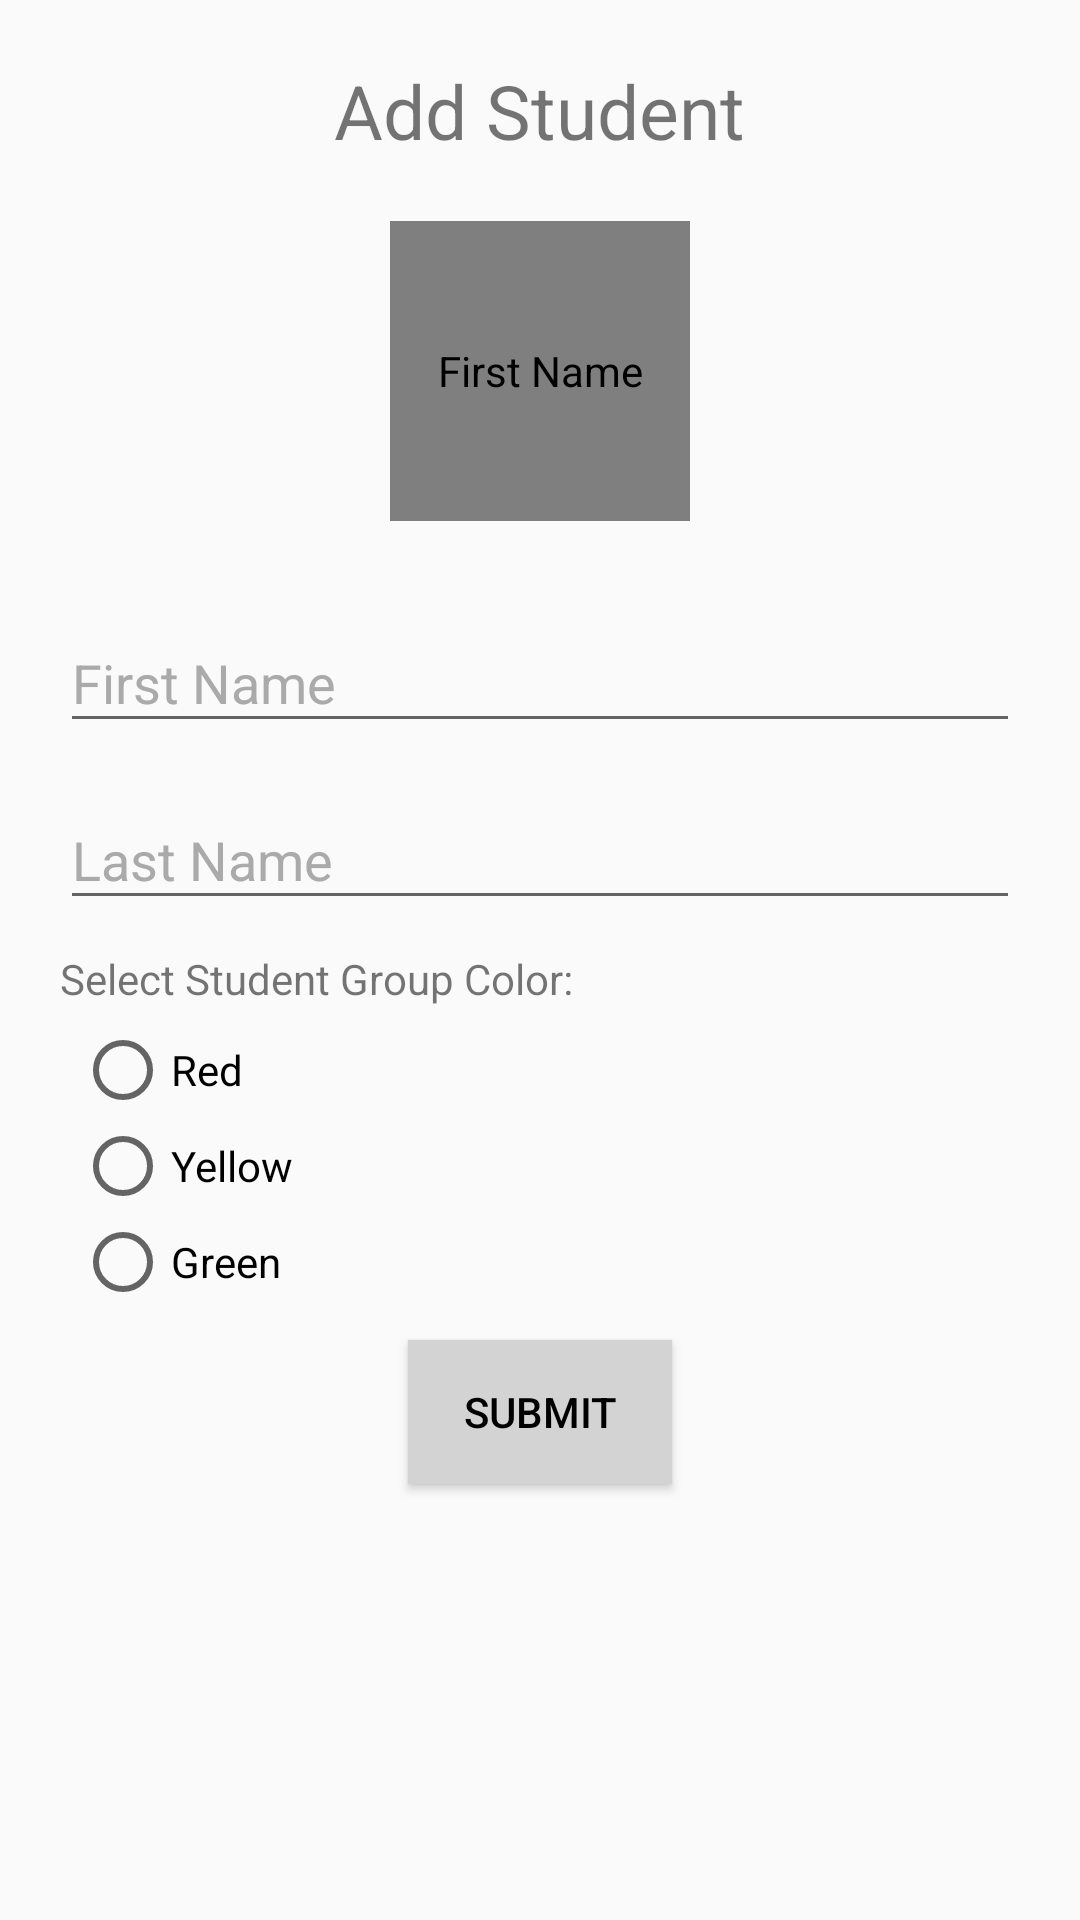

The Android layout XML behind this screen, and the referenced resources:
<!-- AndroidManifest.xml: application theme AppTheme -->
<!-- res/layout/activity_analysis.xml -->
<?xml version="1.0" encoding="utf-8"?>

<layout xmlns:app="http://schemas.android.com/apk/res-auto">
  <RelativeLayout
      xmlns:android="http://schemas.android.com/apk/res/android"
      xmlns:tools="http://schemas.android.com/tools"
      android:id="@+id/rlMain"
      android:layout_width="match_parent"
      android:layout_height="match_parent"
      android:focusableInTouchMode="true"
      tools:context=".ui.AnalysisActivity"
      >

    <TextView
        android:id="@+id/tvHeading"
        android:layout_width="wrap_content"
        android:layout_height="wrap_content"
        android:layout_centerHorizontal="true"
        android:layout_margin="20dp"
        android:text="@string/add_student"
        android:textSize="25sp"
        />

    <de.hdodenhof.circleimageview.CircleImageView
        android:id="@+id/imgStudentPhoto"
        android:layout_width="100dp"
        android:layout_height="100dp"
        android:contentDescription="@string/first_name"
        android:src="@drawable/ic_user_profile_green_50dp"
        android:layout_below="@id/tvHeading"
        android:layout_centerHorizontal="true"
        />

    <android.support.design.widget.TextInputLayout
        android:id="@+id/tilStudentFirstName"
        android:layout_width="match_parent"
        android:layout_height="wrap_content"
        android:layout_below="@id/imgStudentPhoto"
        android:layout_marginEnd="20dp"
        android:layout_marginStart="20dp"
        android:layout_marginTop="20dp"
        android:hint="@string/first_name"
        android:textColorHint="@color/hint_color"
        app:hintTextAppearance="@style/HintTheme"
        >
      <android.support.design.widget.TextInputEditText
          android:id="@+id/tietStudentFirstName"
          android:layout_width="match_parent"
          android:layout_height="wrap_content"
          />
    </android.support.design.widget.TextInputLayout>

    <android.support.design.widget.TextInputLayout
        android:id="@+id/tilStudentLastName"
        android:layout_width="match_parent"
        android:layout_height="wrap_content"
        android:layout_alignEnd="@id/tilStudentFirstName"
        android:layout_alignStart="@id/tilStudentFirstName"
        android:layout_below="@id/tilStudentFirstName"
        android:layout_marginTop="5dp"
        android:hint="@string/last_name"
        android:textColorHint="@color/hint_color"
        app:hintTextAppearance="@style/HintTheme"
        >
      <android.support.design.widget.TextInputEditText
          android:id="@+id/tietStudentLastName"
          android:layout_width="match_parent"
          android:layout_height="wrap_content"
          />
    </android.support.design.widget.TextInputLayout>

    <TextView
        android:id="@+id/tvSelectGroupColor"
        android:layout_width="wrap_content"
        android:layout_height="wrap_content"
        android:layout_alignStart="@id/tilStudentLastName"
        android:layout_below="@id/tilStudentLastName"
        android:layout_marginTop="10dp"
        android:text="@string/select_group_color"
        />
    <RadioGroup
        android:id="@+id/rgGroupColor"
        android:layout_width="wrap_content"
        android:layout_height="wrap_content"
        android:layout_alignStart="@id/tilStudentLastName"
        android:layout_below="@id/tvSelectGroupColor"
        android:layout_marginStart="5dp"
        android:layout_marginTop="5dp"
        >
      <RadioButton
          android:id="@+id/btnRed"
          android:layout_width="wrap_content"
          android:layout_height="wrap_content"
          android:text="@string/color_red"
          />
      <RadioButton
          android:id="@+id/btnYellow"
          android:layout_width="wrap_content"
          android:layout_height="wrap_content"
          android:text="@string/color_yellow"
          />
      <RadioButton
          android:id="@+id/btnGreen"
          android:layout_width="wrap_content"
          android:layout_height="wrap_content"
          android:text="@string/color_green"
          />
    </RadioGroup>
    <Button
        android:id="@+id/btnSubmit"
        android:layout_width="wrap_content"
        android:layout_height="wrap_content"
        android:layout_below="@id/rgGroupColor"
        android:layout_centerHorizontal="true"
        android:layout_marginTop="10dp"
        android:text="@string/submit"
        android:background="@drawable/selector_background"
        android:textColor="@drawable/selector_text"
        />
  </RelativeLayout>
</layout>
<!-- resources referenced by this layout -->
<resources>
  <!-- drawable ic_user_profile_green_50dp: vector/xml drawable (drawable, 2013 chars, omitted) -->
  <!-- drawable selector_background (drawable) -->
  <?xml version="1.0" encoding="utf-8"?>
  <selector xmlns:android="http://schemas.android.com/apk/res/android">
    <item android:drawable="@color/colorPrimary" android:state_selected="true"/>
    <item android:drawable="@color/buttonLabel"/>
  </selector>
  <!-- drawable selector_text (drawable) -->
  <?xml version="1.0" encoding="utf-8"?>
  <selector xmlns:android="http://schemas.android.com/apk/res/android">
  
    <item android:color="@android:color/white" android:state_selected="true"/>
    <item android:color="@android:color/black"/>
  
  </selector>
  <string name="add_student">Add Student</string>
  <string name="color_green">Green</string>
  <string name="color_red">Red</string>
  <string name="color_yellow">Yellow</string>
  <string name="first_name">First Name</string>
  <string name="last_name">Last Name</string>
  <string name="select_group_color">Select Student Group Color:</string>
  <string name="submit">Submit</string>
  <style name="HintTheme" parent="TextAppearance.AppCompat">
      <item name="android:textColor">@color/colorPrimary</item>
    </style>
  <style name="AppTheme" parent="Theme.AppCompat.Light.DarkActionBar">
      
      <item name="colorPrimary">@color/colorPrimary</item>
      <item name="colorPrimaryDark">@color/colorPrimaryDark</item>
      <item name="colorAccent">@color/colorAccent</item>
    </style>
  <color name="colorPrimary">#008577</color>
  <color name="buttonLabel">#d3d3d3</color>
  <color name="colorPrimaryDark">#00574B</color>
  <color name="colorAccent">#D81B60</color>
</resources>
